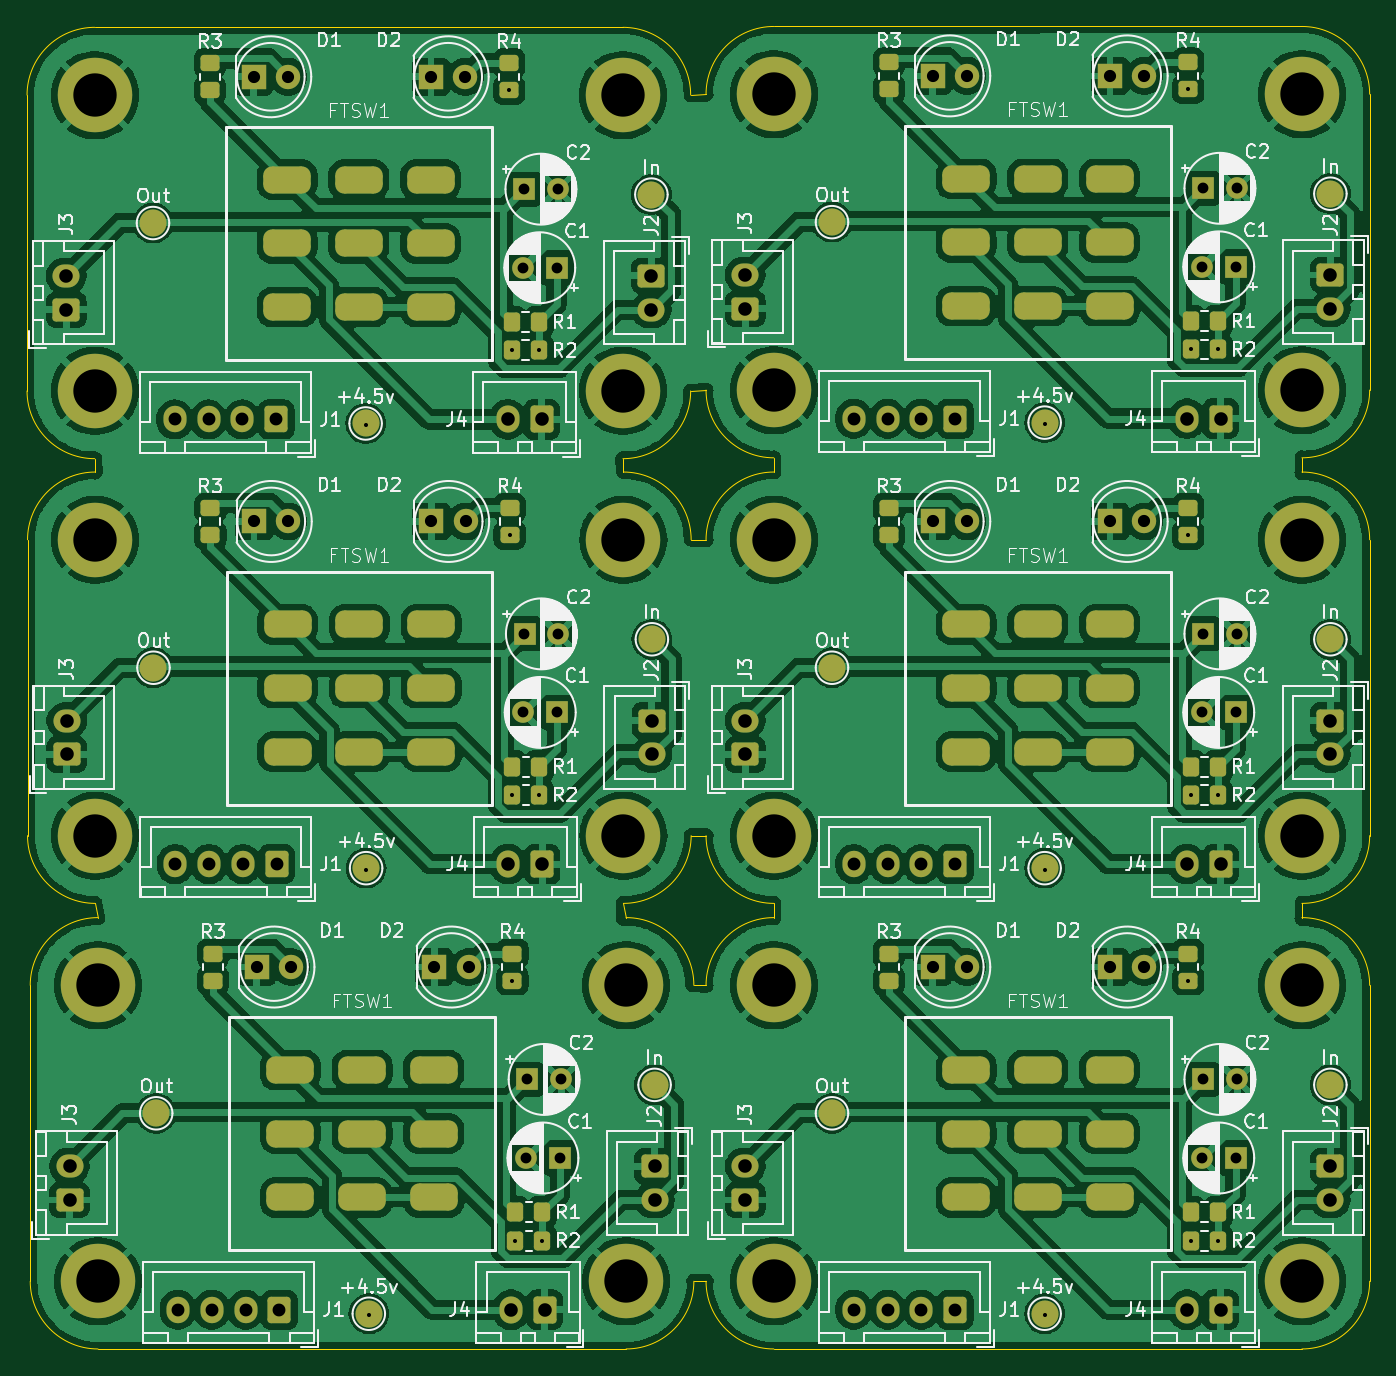
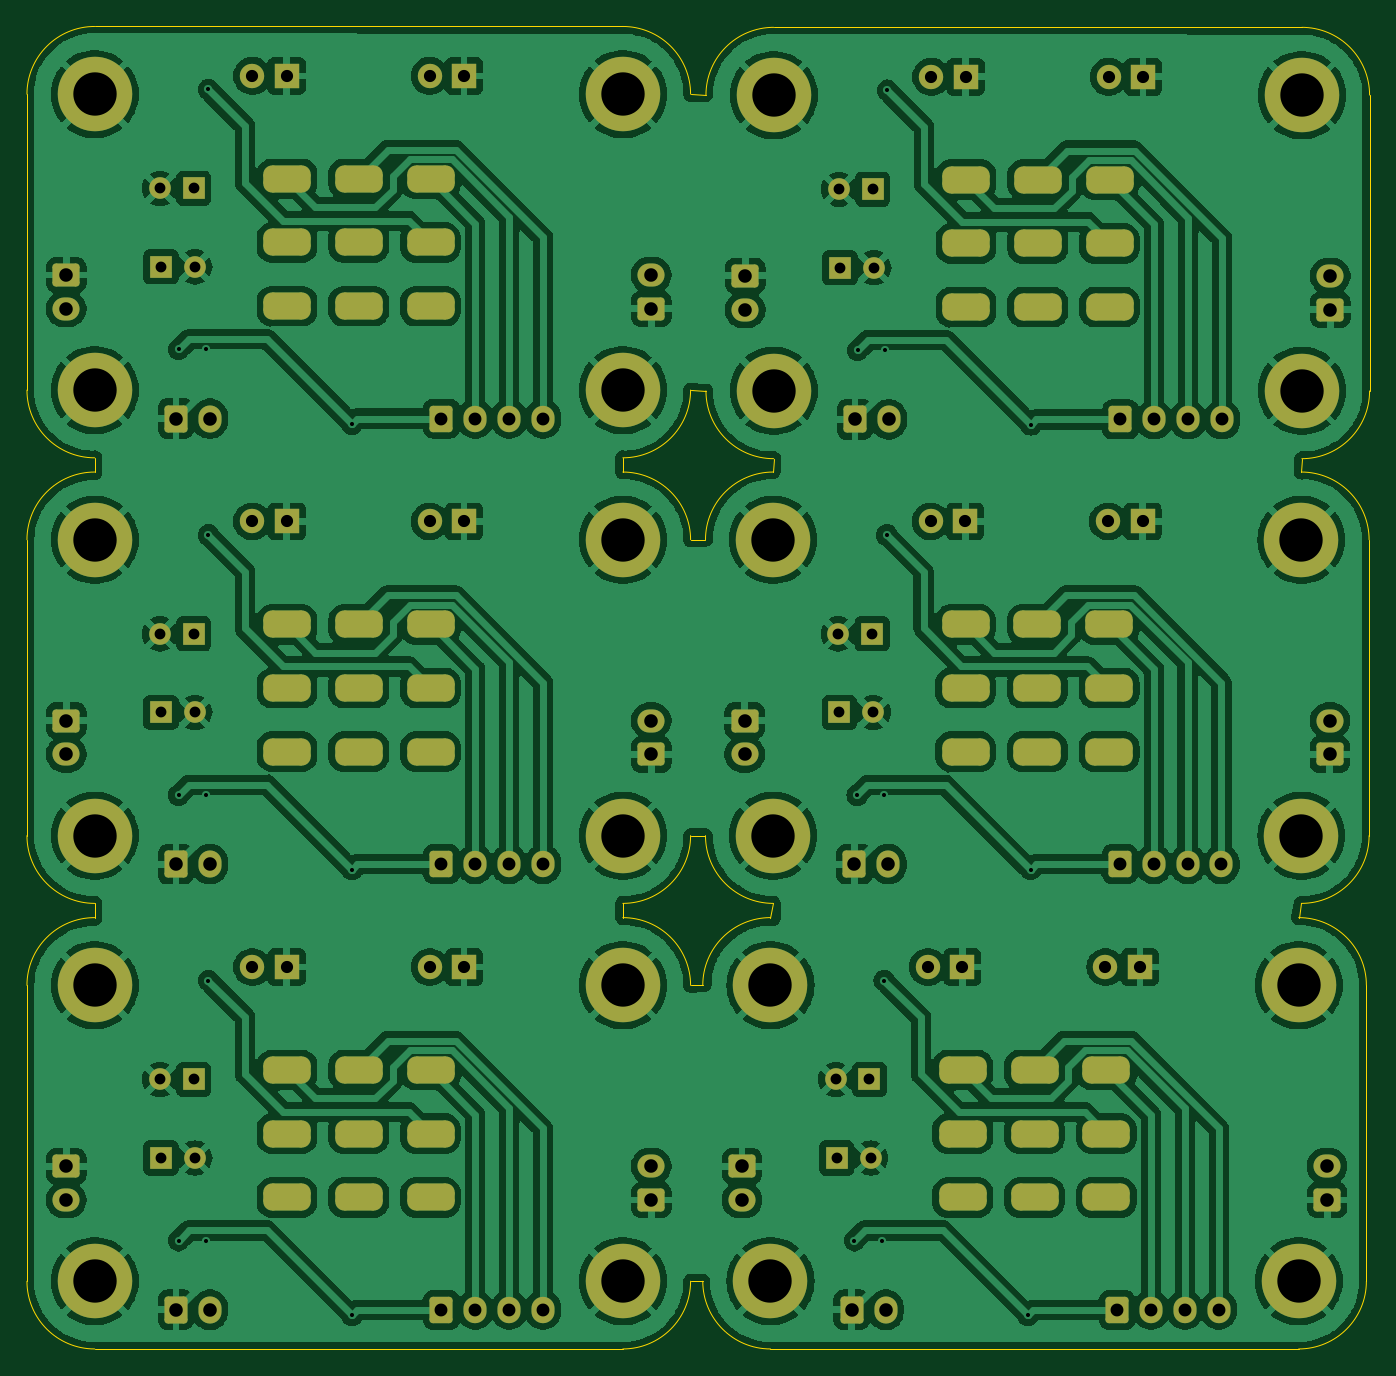
Circuit board: 11 layer files. Board 99.1 x 97.7 mm.
- bottom_copper: TMF-B_Cu.gbr (415932 bytes)
- bottom_mask: TMF-B_Mask.gbr (8498 bytes)
- paste: TMF-B_Paste.gbr (446 bytes)
- bottom_silk: TMF-B_Silkscreen.gbr (447 bytes)
- outline: TMF-Edge_Cuts.gbr (3504 bytes)
- top_copper: TMF-F_Cu.gbr (457808 bytes)
- top_mask: TMF-F_Mask.gbr (11414 bytes)
- paste: TMF-F_Paste.gbr (3007 bytes)
- top_silk: TMF-F_Silkscreen.gbr (208193 bytes)
- drill: TMF-NPTH.drl (265 bytes)
- drill: TMF-PTH.drl (5763 bytes)

=== bottom_copper: TMF-B_Cu.gbr (415932 bytes, source omitted) ===
=== bottom_mask: TMF-B_Mask.gbr (8498 bytes, source omitted) ===
=== paste: TMF-B_Paste.gbr ===
%TF.GenerationSoftware,KiCad,Pcbnew,8.0.3*%
%TF.CreationDate,2025-04-01T21:09:26+03:00*%
%TF.ProjectId,TMF,544d462e-6b69-4636-9164-5f7063625858,rev?*%
%TF.SameCoordinates,Original*%
%TF.FileFunction,Paste,Bot*%
%TF.FilePolarity,Positive*%
%FSLAX46Y46*%
G04 Gerber Fmt 4.6, Leading zero omitted, Abs format (unit mm)*
G04 Created by KiCad (PCBNEW 8.0.3) date 2025-04-01 21:09:26*
%MOMM*%
%LPD*%
G01*
G04 APERTURE LIST*
G04 APERTURE END LIST*
M02*

=== bottom_silk: TMF-B_Silkscreen.gbr ===
%TF.GenerationSoftware,KiCad,Pcbnew,8.0.3*%
%TF.CreationDate,2025-04-01T21:09:26+03:00*%
%TF.ProjectId,TMF,544d462e-6b69-4636-9164-5f7063625858,rev?*%
%TF.SameCoordinates,Original*%
%TF.FileFunction,Legend,Bot*%
%TF.FilePolarity,Positive*%
%FSLAX46Y46*%
G04 Gerber Fmt 4.6, Leading zero omitted, Abs format (unit mm)*
G04 Created by KiCad (PCBNEW 8.0.3) date 2025-04-01 21:09:26*
%MOMM*%
%LPD*%
G01*
G04 APERTURE LIST*
G04 APERTURE END LIST*
M02*

=== outline: TMF-Edge_Cuts.gbr ===
%TF.GenerationSoftware,KiCad,Pcbnew,8.0.3*%
%TF.CreationDate,2025-04-01T21:09:26+03:00*%
%TF.ProjectId,TMF,544d462e-6b69-4636-9164-5f7063625858,rev?*%
%TF.SameCoordinates,Original*%
%TF.FileFunction,Profile,NP*%
%FSLAX46Y46*%
G04 Gerber Fmt 4.6, Leading zero omitted, Abs format (unit mm)*
G04 Created by KiCad (PCBNEW 8.0.3) date 2025-04-01 21:09:26*
%MOMM*%
%LPD*%
G01*
G04 APERTURE LIST*
%TA.AperFunction,Profile*%
%ADD10C,0.050000*%
%TD*%
G04 APERTURE END LIST*
D10*
X152100000Y-88150000D02*
X151900000Y-87100000D01*
X158000000Y-93150000D02*
X157100000Y-93150000D01*
X163000000Y-87100000D02*
X163000000Y-88150000D01*
X156900000Y-82100000D02*
X158000000Y-82100000D01*
X158000000Y-60250000D02*
X156900000Y-60250000D01*
X163000000Y-54200000D02*
X163000000Y-55250000D01*
X156864466Y-49264466D02*
X158000000Y-49200000D01*
X151864466Y-54264466D02*
X151900000Y-55250000D01*
X112864466Y-54264466D02*
X112900000Y-55250000D01*
X113100000Y-88150000D02*
X112900000Y-87100000D01*
X158000000Y-115000000D02*
X157100000Y-115000000D01*
X202000000Y-87100000D02*
X202000000Y-88150000D01*
X202000000Y-54200000D02*
X202000000Y-55250000D01*
X156864466Y-27414466D02*
X158000000Y-27350000D01*
X207000000Y-27350000D02*
X207000000Y-49200000D01*
X202000000Y-22350000D02*
X163000000Y-22350000D01*
X158000000Y-27350000D02*
G75*
G02*
X163000000Y-22350000I5000000J0D01*
G01*
X207000000Y-49200000D02*
G75*
G02*
X202000000Y-54200000I-5000000J0D01*
G01*
X202000000Y-22350000D02*
G75*
G02*
X207000000Y-27350000I0J-5000000D01*
G01*
X163000000Y-54200000D02*
G75*
G02*
X158000000Y-49200000I0J5000000D01*
G01*
X107864466Y-49264466D02*
X107864466Y-27414466D01*
X151864466Y-22414466D02*
X112864466Y-22414466D01*
X107864466Y-27414466D02*
G75*
G02*
X112864466Y-22414466I5000000J0D01*
G01*
X156864466Y-49264466D02*
G75*
G02*
X151864466Y-54264466I-5000000J0D01*
G01*
X151864466Y-22414466D02*
G75*
G02*
X156864466Y-27414466I0J-5000000D01*
G01*
X112864466Y-54264466D02*
G75*
G02*
X107864466Y-49264466I0J5000000D01*
G01*
X107900000Y-82100000D02*
X107900000Y-60250000D01*
X107900000Y-60250000D02*
G75*
G02*
X112900000Y-55250000I5000000J0D01*
G01*
X156900000Y-82100000D02*
G75*
G02*
X151900000Y-87100000I-5000000J0D01*
G01*
X151900000Y-55250000D02*
G75*
G02*
X156900000Y-60250000I0J-5000000D01*
G01*
X112900000Y-87100000D02*
G75*
G02*
X107900000Y-82100000I0J5000000D01*
G01*
X207000000Y-60250000D02*
X207000000Y-82100000D01*
X158000000Y-60250000D02*
G75*
G02*
X163000000Y-55250000I5000000J0D01*
G01*
X207000000Y-82100000D02*
G75*
G02*
X202000000Y-87100000I-5000000J0D01*
G01*
X202000000Y-55250000D02*
G75*
G02*
X207000000Y-60250000I0J-5000000D01*
G01*
X163000000Y-87100000D02*
G75*
G02*
X158000000Y-82100000I0J5000000D01*
G01*
X207000000Y-93150000D02*
X207000000Y-115000000D01*
X158000000Y-93150000D02*
G75*
G02*
X163000000Y-88150000I5000000J0D01*
G01*
X207000000Y-115000000D02*
G75*
G02*
X202000000Y-120000000I-5000000J0D01*
G01*
X202000000Y-88150000D02*
G75*
G02*
X207000000Y-93150000I0J-5000000D01*
G01*
X163000000Y-120000000D02*
G75*
G02*
X158000000Y-115000000I0J5000000D01*
G01*
X202000000Y-120000000D02*
X163000000Y-120000000D01*
X113100000Y-120000000D02*
G75*
G02*
X108100000Y-115000000I0J5000000D01*
G01*
X152100000Y-88150000D02*
G75*
G02*
X157100000Y-93150000I0J-5000000D01*
G01*
X108100000Y-115000000D02*
X108100000Y-93150000D01*
X152100000Y-120000000D02*
X113100000Y-120000000D01*
X157100000Y-115000000D02*
G75*
G02*
X152100000Y-120000000I-5000000J0D01*
G01*
X108100000Y-93150000D02*
G75*
G02*
X113100000Y-88150000I5000000J0D01*
G01*
M02*

=== top_copper: TMF-F_Cu.gbr (457808 bytes, source omitted) ===
=== top_mask: TMF-F_Mask.gbr (11414 bytes, source omitted) ===
=== paste: TMF-F_Paste.gbr (3007 bytes, source withheld) ===
=== top_silk: TMF-F_Silkscreen.gbr (208193 bytes, source omitted) ===
=== drill: TMF-NPTH.drl ===
M48
; DRILL file {KiCad 8.0.3} date 2025-04-01T21:09:28+0300
; FORMAT={-:-/ absolute / inch / decimal}
; #@! TF.CreationDate,2025-04-01T21:09:28+03:00
; #@! TF.GenerationSoftware,Kicad,Pcbnew,8.0.3
; #@! TF.FileFunction,NonPlated,1,2,NPTH
FMAT,2
INCH
%
G90
G05
M30

=== drill: TMF-PTH.drl (5763 bytes, source omitted) ===
